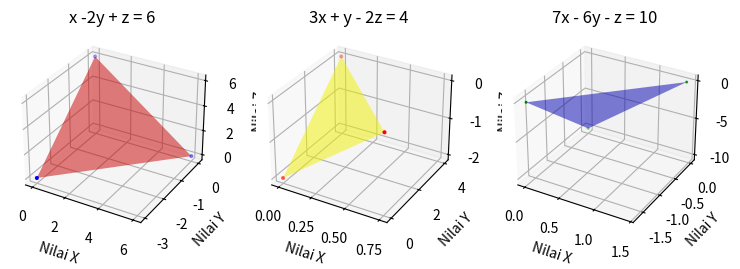

Here is the Python script that generated this plot:
import numpy as np 
import matplotlib.pyplot as plt
from mpl_toolkits.mplot3d import axes3d 
import matplotlib.tri as mtri

p = np.array([[1,-2,1],[3,1,-2],[7,-6,-1]])
h = np.array([6,4,10])
hasil = np.linalg.solve(p,h)

x = round(hasil[0],1)
y = round(hasil[1],1)
z = round(hasil[2],1)
print('nilai x =', x)
print('nilai y =', y)
print('nilai z =', z)

#persamaan 1 : x -2y + z = 6
x = 6 #jika y dan z 0
y = -3 #jika x dan z 0
z = 6 #jika x dan y 0

x1 = [x,0,0]
y1 = [0,y,0]
z1 = [0,0,z]

triang = mtri.Triangulation(x1, y1)
fig = plt.figure('Ini 3D Plot',figsize = (9,4))
ax = fig.add_subplot(1,3,1, projection='3d')
ax.plot_trisurf(triang, z1, color = 'red',alpha=0.5)
ax.scatter(x1,y1,z1, marker='.', s=15, color = 'blue')
ax.set_xlabel('Nilai X')
ax.set_ylabel('Nilai Y')
ax.set_zlabel('Nilai Z')
plt.title('x -2y + z = 6')


# ##persamaan 2 : 3x + y - 2z = 4
x = 0.75 #jika y dan z 0
y = 4 #jika x dan z 0
z = -2 #jika x dan y 0

x2 = [x,0,0]
y2 = [0,y,0]
z2 = [0,0,z]

triang = mtri.Triangulation(x2, y2)
ax = fig.add_subplot(1,3,2, projection='3d')
ax.plot_trisurf(triang, z2,color = 'yellow',alpha = 0.5)
ax.scatter(x2,y2,z2, marker='.', s=15, color = 'red')
ax.set_xlabel('Nilai X')
ax.set_ylabel('Nilai Y')
ax.set_zlabel('Nilai Z')
plt.title('3x + y - 2z = 4')

# ##persamaan 3: 7x - 6y - z = 10
x = 10/7 #jika y dan z 0
y = -10/6 #jika x dan z 0
z = -10 #jika x dan y 0

x3 = [x,0,0]
y3 = [0,y,0]
z3 = [0,0,z]

triang = mtri.Triangulation(x3, y3)
ax = fig.add_subplot(1,3,3, projection='3d')
ax.plot_trisurf(triang, z3,color='blue',alpha=0.5)
ax.scatter(x3,y3,z3, marker='.', s=5, color = 'green')
ax.set_xlabel('Nilai X')
ax.set_ylabel('Nilai Y')
ax.set_zlabel('Nilai Z')
plt.title('7x - 6y - z = 10')
plt.show()